Run: headless pygame with SDL's dummy video driver; simulated clock (each Clock.tick advances the game by its frame time, no real sleeping); random seed 0; keys injected as events and as key.get_pressed() state; no mouse input.
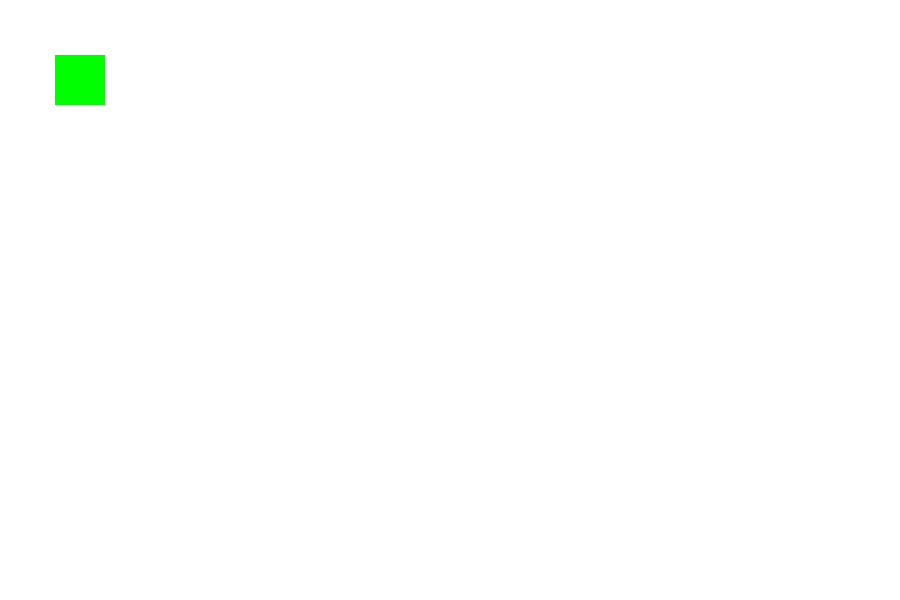
Frame 1 of 4 · flips 1–60 · no input
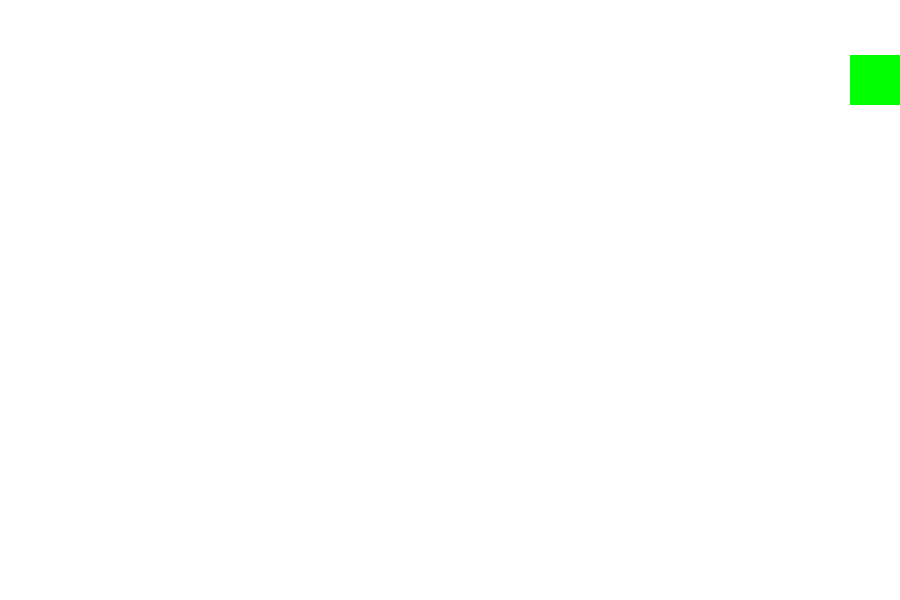
Frame 2 of 4 · flips 61–180 · tapped SPACE, RETURN · held RIGHT (→), D
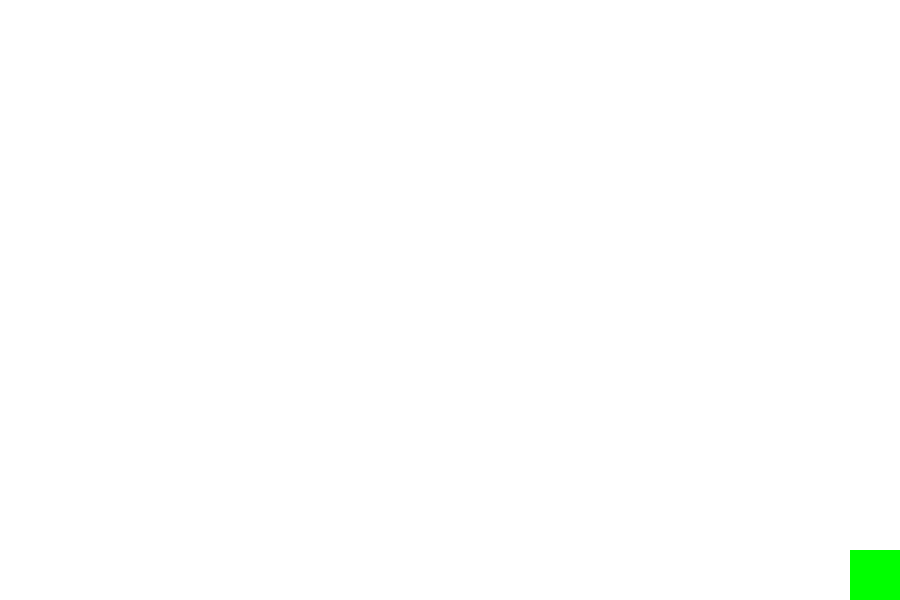
Frame 3 of 4 · flips 181–300 · held DOWN (↓), S
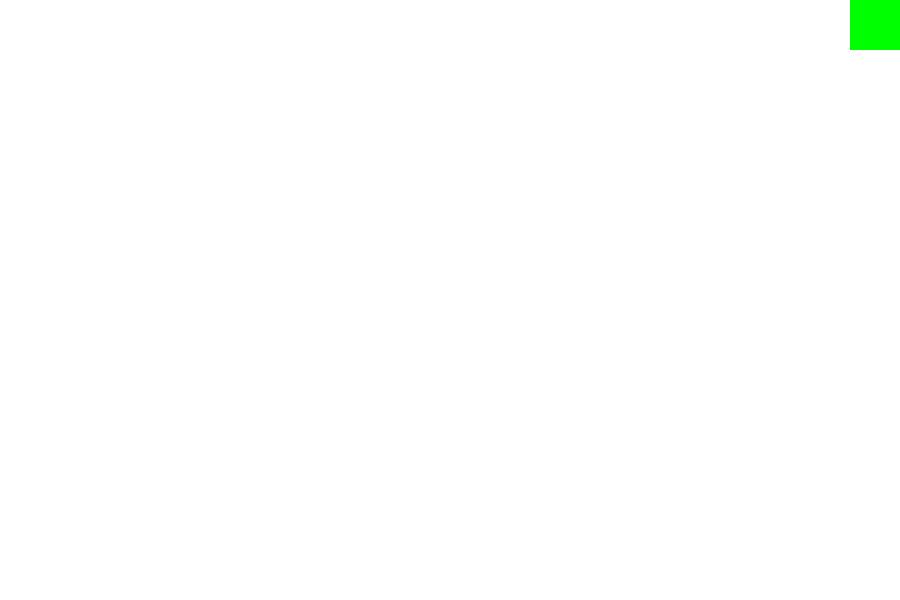
Frame 4 of 4 · flips 301–420 · held LEFT (←), A, UP (↑), W

The pygame program that drew these frames:

import pygame

# x = pygame.init()
pygame.init()

width = 900
height = 600

gameWindow = pygame.display.set_mode((width,height))
pygame.display.set_caption("My Fast Game")
pygame.display.update()

clock = pygame.time.Clock()

# color var
white = (255,255,255)
red = (255,0,0)
green = (0,255,0)
blue = (0,0,255)
black = (0,0,0)

# game var
exit_game = False
game_over = False
fps = 30

snake_size = 50
snake_x = 55
snake_y = 55
snake_speed = 5

velocity_x = 0
velocity_y = 0

while not exit_game:
    for event in pygame.event.get():
        if event.type == pygame.QUIT:
            exit_game = True

        if event.type == pygame.KEYDOWN:
            if event.key == pygame.K_RIGHT or event.key == pygame.K_d:
                # velocity_x += 10
                velocity_x = 10
                velocity_y = 0
            if event.key == pygame.K_LEFT or event.key == pygame.K_a:
                # velocity_x -= 10
                velocity_x = -10
                velocity_y = 0
            if event.key == pygame.K_UP or event.key == pygame.K_w:
                # velocity_y -= 10
                velocity_x = 0
                velocity_y = -10
            if event.key == pygame.K_DOWN or event.key == pygame.K_s:
                # velocity_y += 10
                velocity_x = 0
                velocity_y = 10
    

    snake_x += velocity_x
    snake_y += velocity_y

    snake_x = max(0, min(width - snake_size, snake_x))
    snake_y = max(0, min(height - snake_size, snake_y))

    gameWindow.fill(white)

    pygame.draw.rect(gameWindow, green, [snake_x,snake_y,snake_size,snake_size])

    pygame.display.update()
    clock.tick(fps)

pygame.quit()
quit()
